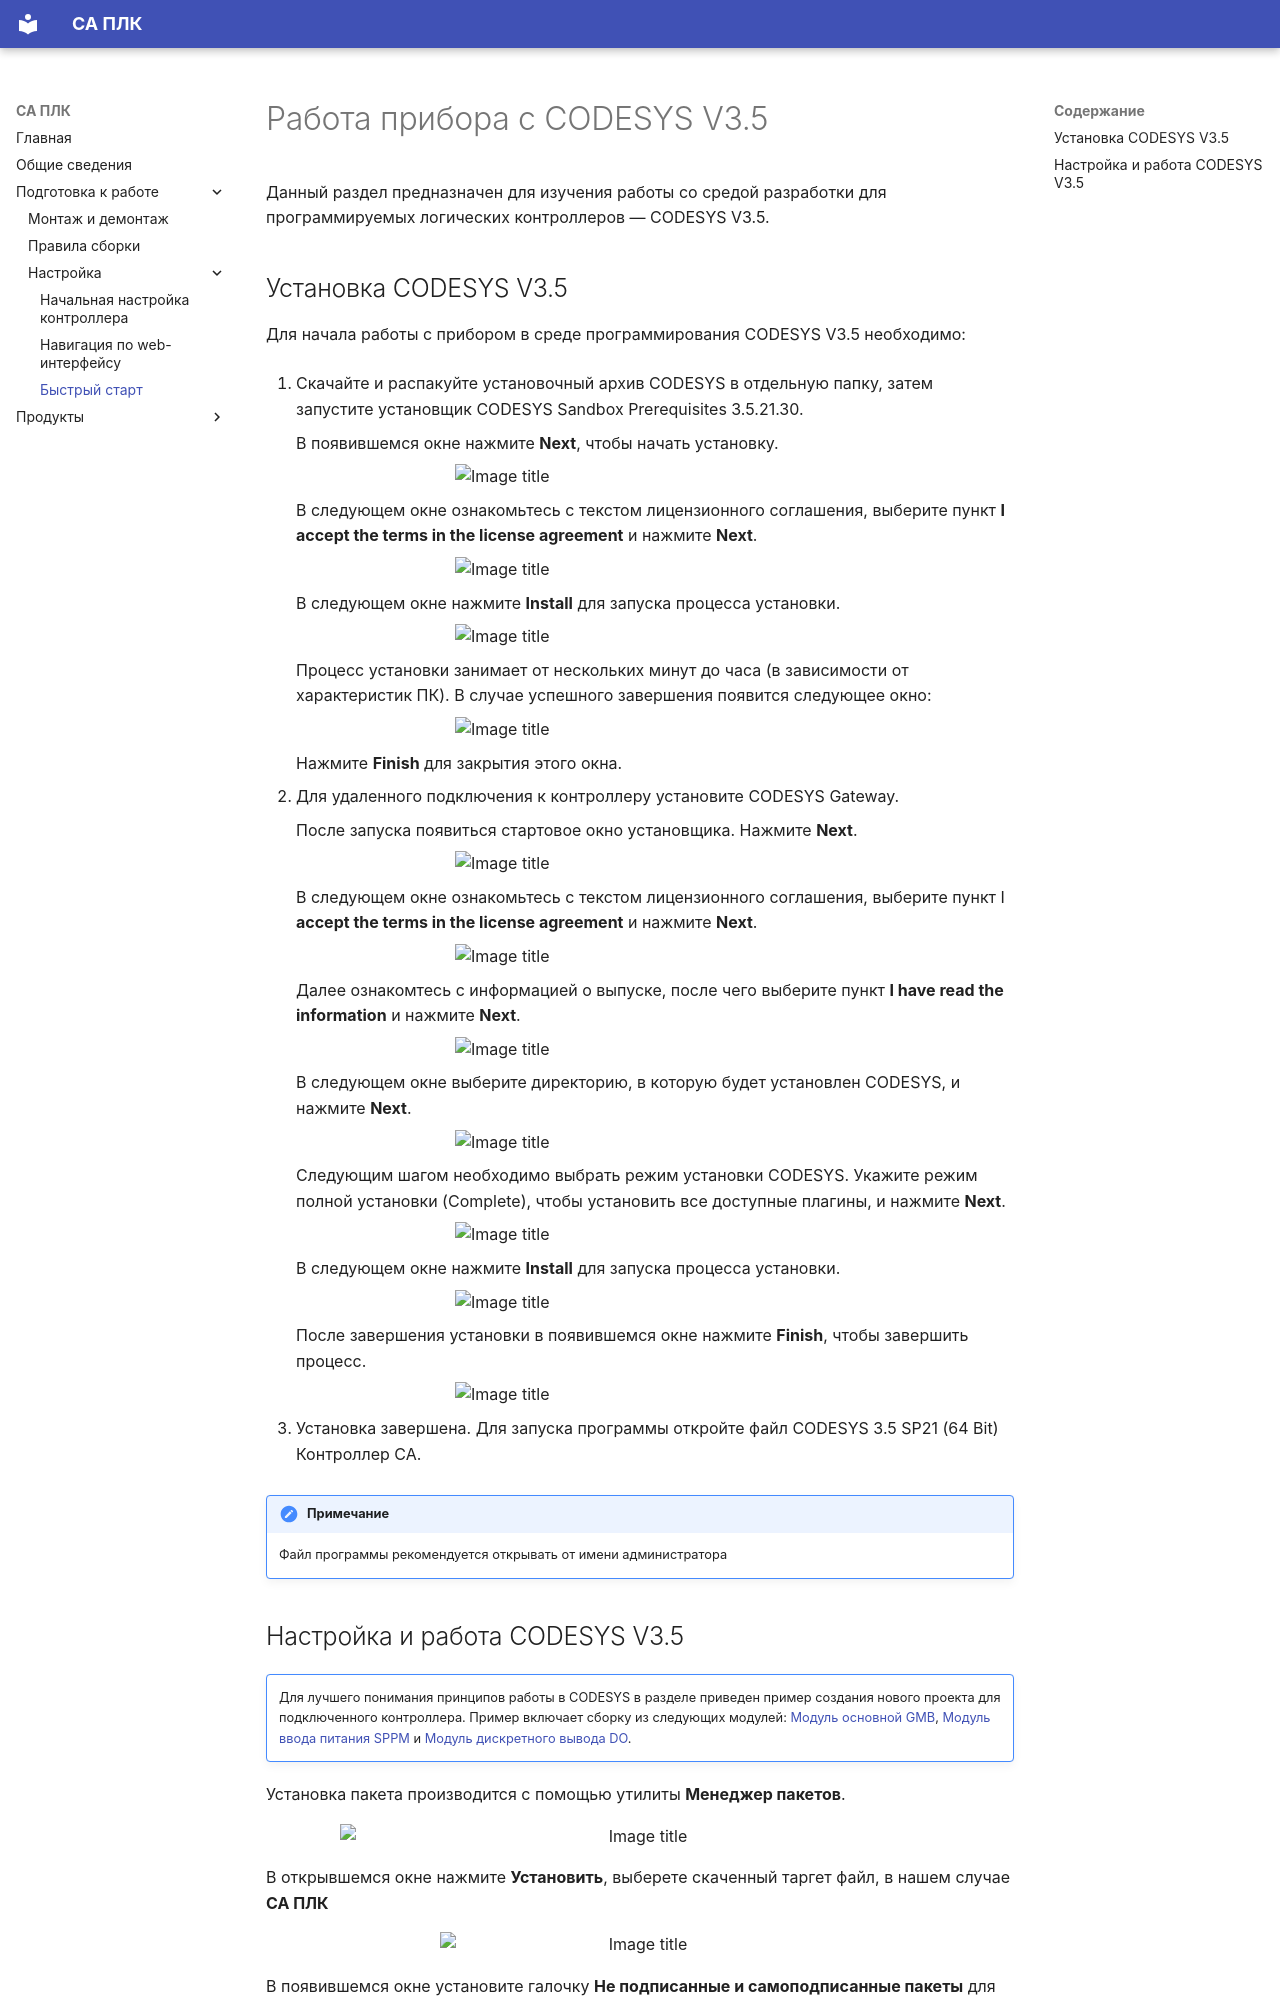

repository: shaurum/ist_p5 · page: codesys_integration/index.html · generator: mkdocs

<style>
.zoom-modal {
    position: fixed;
    top: 50%;
    left: 50%;
    transform: translate(-50%, -50%);
    max-width: 95vw;
    max-height: 95vh;
    width: fit-content;
    height: fit-content;
    z-index: 10000;
    background: #ffffff;
    border-radius: 12px;
    box-shadow: 0 10px 40px rgba(0, 0, 0, 0.25);
    cursor: zoom-out;
    padding: 20px;
    box-sizing: border-box;
    display: none;
    border: 1px solid #e0e0e0;
}

.zoom-modal.active {
    display: flex;
    align-items: center;
    justify-content: center;
}

.zoom-modal img {
    max-width: calc(100vw - 60px);   /* с учётом padding и border */
    max-height: calc(100vh - 60px);
    height: auto;
    width: auto;
    object-fit: contain;
    border-radius: 4px;
}

.zoom-overlay {
    position: fixed;
    top: 0;
    left: 0;
    width: 100vw;
    height: 100vh;
    background: rgba(0, 0, 0, 0.7);
    z-index: 9999;
    display: none;
}

.zoom-overlay.active {
    display: block;
}

.zoom-trigger {
    cursor: zoom-in;
    transition: transform 0.2s ease;
    display: block;
    margin: 0 auto;
}

.zoom-trigger:hover {
    transform: none;
}

.close-btn {
    position: absolute;
    top: 15px;
    right: 20px;
    background: none;
    border: none;
    font-size: 28px;
    color: #666;
    cursor: pointer;
    width: 40px;
    height: 40px;
    border-radius: 50%;
    display: flex;
    align-items: center;
    justify-content: center;
    transition: all 0.2s ease;
    z-index: 10001;
}

.close-btn:hover {
    background: #f5f5f5;
    color: #333;
}
</style>

<script>
function openZoomModal(src, alt) {
    // Создаем элементы, если они еще не существуют
    let overlay = document.querySelector('.zoom-overlay');
    let modal = document.querySelector('.zoom-modal');
    
    if (!overlay) {
        overlay = document.createElement('div');
        overlay.className = 'zoom-overlay';
        document.body.appendChild(overlay);
    }
    
    if (!modal) {
        modal = document.createElement('div');
        modal.className = 'zoom-modal';
        
        const closeBtn = document.createElement('button');
        closeBtn.className = 'close-btn';
        closeBtn.innerHTML = '×';
        closeBtn.onclick = closeZoomModal;
        
        const img = document.createElement('img');
        img.id = 'zoomed-image';
        // ДОБАВЛЕНО: Закрытие по клику на саму картинку
        img.onclick = closeZoomModal;
        
        modal.appendChild(closeBtn);
        modal.appendChild(img);
        document.body.appendChild(modal);
        
        // Закрытие по клику на overlay
        overlay.onclick = closeZoomModal;
        // Предотвращаем закрытие при клике на само изображение
        modal.onclick = function(e) {
            e.stopPropagation();
        };
    }
    
    // Устанавливаем изображение
    const zoomedImg = document.getElementById('zoomed-image');
    zoomedImg.src = src;
    zoomedImg.alt = alt;
    
    // Показываем модальное окно и overlay
    overlay.classList.add('active');
    modal.classList.add('active');
    
    // Закрытие по ESC
    document.addEventListener('keydown', handleEscKey);
}

function closeZoomModal() {
    const overlay = document.querySelector('.zoom-overlay');
    const modal = document.querySelector('.zoom-modal');
    
    if (overlay) overlay.classList.remove('active');
    if (modal) modal.classList.remove('active');
    
    document.removeEventListener('keydown', handleEscKey);
}

function handleEscKey(e) {
    if (e.key === 'Escape') {
        closeZoomModal();
    }
}
</script>

# Работа прибора с CODESYS V3.5

Данный раздел предназначен для изучения работы со средой разработки для программируемых логических контроллеров — CODESYS V3.5.
